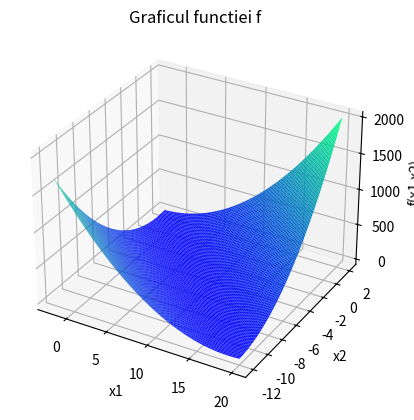
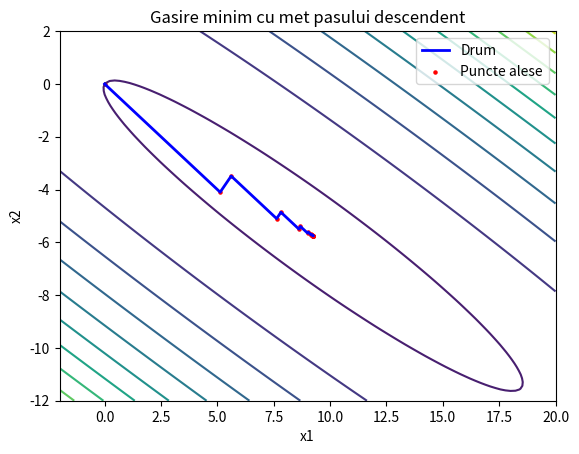
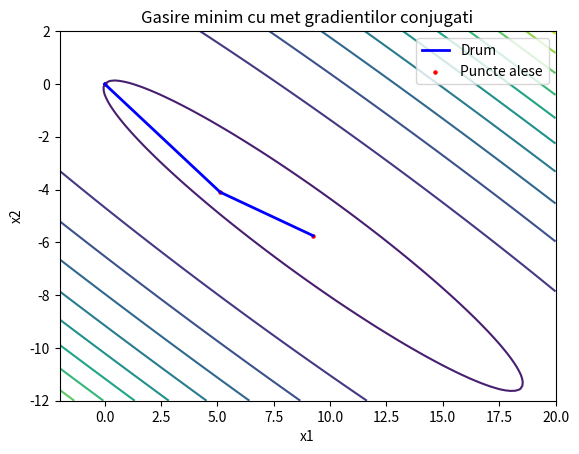

Here is the Python script that generated these plots, in order:
# DUNCEA VLAD ALEXANDRU GRUPA 344

import numpy as np
import matplotlib.pyplot as plt


# ====================================================================================================
# Functii ajutatoare
# ====================================================================================================
# ===============================================================
# Substitutia descendenta
# ===============================================================
def subs_desc_fast(a, b):
    """ Verifica daca matricea 'a' este patratica + compatibila cu vect 'b' """
    assert a.shape[0] == a.shape[1], 'Matricea sistemului nu  este patratica!'
    assert a.shape[0] == b.shape[0], 'Vectorul nu este compatibil'

    """ Initializeaza vectorul solutiei numerice. """
    n = b.shape[0] - 1
    x_num = np.zeros(shape=n + 1)

    """ Determina solutia numerica. """
    x_num[n] = b[n] / a[n, n]
    for k in range(n - 1, -1, -1):
        s = np.dot(a[k, k + 1:], x_num[k + 1:])
        x_num[k] = (b[k] - s) / a[k, k]

    return x_num


# ===============================================================
# Substitutia ascendenta
# ===============================================================
def subs_asc_fast(a, b):
    """ Verifica daca matricea 'a' este patratica + compatibila cu vect 'b' """
    assert a.shape[0] == a.shape[1], 'Matricea sistemului nu  este patratica!'
    assert a.shape[0] == b.shape[0], 'Vectorul nu este compatibil'

    """ Initializeaza vectorul solutiei numerice. """
    n = b.shape[0] - 1
    x_num = np.zeros(shape=n + 1)

    """ Determina solutia numerica. """
    x_num[0] = b[0] / a[0, 0]
    for k in range(1, n+1):
        s = np.dot(a[k, 0:k], x_num[0:k])
        x_num[k] = (b[k] - s) / a[k, k]

    return x_num

# ===============================================================
# Metoda de eliminare Gauss cu pivotare totala
# ===============================================================
def meg_pivot_total(a, b):
    """Verific daca matricea 'a' este patratica + compatibila cu vectorul 'b'"""
    assert a.shape[0] == a.shape[1], 'Matricea sistemului nu este patratica'
    assert a.shape[0] == b.shape[0], 'Matricea sistemului si vectorul b nu sunt compatibile'

    """ Date initiale """
    a = a.astype(float)
    a_ext = np.concatenate((a, b[:, None]), axis=1)
    n = b.shape[0] - 1
    # vector pentru a invarti solutia finala
    revert = np.arange(n + 1)

    for k in range(n):
        """Aflam pozitia pivotului + compatibilitate sistem"""
        if not a_ext[k:, k:n].any():
            raise AssertionError('Sistem incompatibil sau sistem comp nedeterminat')
        else:
            # aflam pozitia valorii maxime(poz in vector)
            poz = np.argmax(np.abs(a_ext[k:, k:-1]))
            # calculam pozitia relativ la matrice
            lin = int(poz / (n + 1 - k)) + k
            col = poz % (n + 1 - k) + k

        """ SCHIMBA linia 'k' cu 'lin' daca pivotul nu se afla pe linia potrivita """
        if k != lin:
            a_ext[[lin, k], :] = a_ext[[k, lin], :]

        """ SCHIMBA coloana 'k' cu 'col' daca pivotul nu se afla pe coloana potrivita """
        if k != col:
            a_ext[:, [col, k]] = a_ext[:, [k, col]]
            # memoram modificarea pt a indica solutia corecta
            revert[[col, k]] = revert[[k, col]]

        """Zero sub pozitia pivotului pe coloana"""
        for j in range(k + 1, n + 1):
            m = a_ext[j, k] / a_ext[k, k]
            a_ext[j, :] -= m * a_ext[k, :]

    """ Verifica compatibilitatea again."""
    if a_ext[n, n] == 0:
        raise AssertionError('Sistem incompatibil sau sistem comp nedeterminat')

    """Gaseste solutia numerica folosind metoda substitutiei descendente"""
    x_num = subs_desc_fast(a_ext[:, :-1], a_ext[:, -1])

    """ Plasam valorile pe pozitiile corecte"""
    x_sol = np.zeros(n + 1)
    for i in range(n + 1):
        x_sol[revert[i]] = x_num[i]

    return x_sol

# ====================================================================================================
# EX1
# ====================================================================================================

# Functii pentru afisare(din lab)
def grid_discret(A, b, size=100):
    """
    Construieste un grid discret si evaleaza f in fiecare punct al gridului
    """

    # size ->  Numar de puncte pe fiecare axa
    x1 = np.linspace(-2, 20, size)  # Axa x1
    x2 = np.linspace(-12, 2, size)  # Axa x2
    X1, X2 = np.meshgrid(x1, x2)  # Creeaza un grid pe planul determinat de axele x1 si x2

    X3 = np.zeros((size, size))
    for i in range(size):
        for j in range(size):
            x = np.array([X1[i, j], X2[i, j]])  # x e vectorul ce contine coordonatele unui punct din gridul definit mai sus
            X3[i, j] = .5 * x @ A @ x - x @ b  # Evaluam functia in punctul x

    return X1, X2, X3


def grafic_f(A, b):
    """
    Construieste graficul functiei f
    """

    # Construieste gridul asociat functiei
    (X1, X2, X3) = grid_discret(A, b)

    # Defineste o figura 3D
    fig1 = plt.figure()
    ax = plt.axes(projection="3d")

    # Construieste graficul functiei f folosind gridul discret X1, X2, X3=f(X1,X2)
    ax.plot_surface(X1, X2, X3, rstride=1, cstride=1, cmap='winter', edgecolor='none')

    # Etichete pe axe
    ax.set_xlabel('x1')
    ax.set_ylabel('x2')
    ax.set_zlabel('f(x1,x2)')

    # Titlu
    ax.set_title('Graficul functiei f')

    # Afiseaza figura
    fig1.show()


def met_pas_desc(point, A, b):
    # Initializari
    r = b - np.dot(A, point)
    pointX = []
    pointY = []
    pointX.append(point[0])
    pointY.append(point[1])
    while abs(np.prod(r)) > 10**(-10):
        # calucl alpha
        alph = np.divide(np.dot(r.T, r), np.dot(r.T,np.dot(A,r)))
        # calcul punct nou
        point = point + np.dot(alph,r)
        # adaugare punct la lista
        pointX.append(point[0])
        pointY.append(point[1])
        # calcul reziduu nou
        r = b - np.dot(A, point)

    return pointX,pointY

def met_grad_conjugati(point, A, b):
    # Initializari
    r = b - np.dot(A, point)
    d = r
    pointX = []
    pointY = []
    pointX.append(point[0])
    pointY.append(point[1])
    while abs(np.prod(r)) > 10**(-10):
        # calucl alpha
        alph = np.divide(np.dot(r.T, r), np.dot(d.T,np.dot(A,d)))
        # calcul punct nou
        point = point + np.dot(alph, d)
        # adaugare punct la lista
        pointX.append(point[0])
        pointY.append(point[1])
        # calcul reziduu nou
        r_vechi = r
        r = r - alph*np.dot(A, d)
        #calcul beta(ajutor pt noua directie)
        beta = np.divide(np.dot(r.T,r),np.dot(r_vechi.T,r_vechi))
        # calculam noua directie
        d = r + np.dot(beta, d)

    return pointX,pointY

def Ex1():
    # Functia data
    # 4.5*(x**2) + 12*x*y - 5*x + 10*(y**2) + 4*y
    # O desfacem in A,b
    A = np.array([[8, 12.0], [12.0, 20.0]]) # A este simetrica si pozitiv definita
    b = np.array([5, -4])

    # Afisare grafice
    grafic_f(A, b)

    """ Metoda pasului descendent """
    # calcul minim cu pas descendent
    pointX, pointY = met_pas_desc(np.array([0,0]), A, b)
    # Construieste gridul asociat functiei
    (X1, X2, X3) = grid_discret(A, b)
    # Ploteaza liniile de nivel ale functiei f
    fig2 = plt.figure()
    plt.contour(X1, X2, X3, levels=10)  # levels = numarul de linii de nivel
    # Etichete pe axe
    plt.xlabel('x1')
    plt.ylabel('x2')
    # Titlu
    plt.title('Gasire minim cu met pasului descendent')
    plt.plot(pointX, pointY, c='b', linewidth=2, label='Drum')
    plt.scatter(pointX, pointY, marker='.', c='red', s=20, label='Puncte alese')
    # Afiseaza figura
    plt.legend()
    fig2.show()

    """ Metoda gradientilor conjugati """
    # calcul minim cu pas descendent
    pointX, pointY = met_grad_conjugati(np.array([0, 0]), A, b)
    # Construieste gridul asociat functiei
    # Ploteaza liniile de nivel ale functiei f
    fig3 = plt.figure()
    plt.contour(X1, X2, X3, levels=10)  # levels = numarul de linii de nivel
    # Etichete pe axe
    plt.xlabel('x1')
    plt.ylabel('x2')
    # Titlu
    plt.title('Gasire minim cu met gradientilor conjugati')
    plt.plot(pointX, pointY, c='b', linewidth=2, label='Drum')
    plt.scatter(pointX, pointY, marker='.', c='red', s=20, label='Puncte alese')
    # Afiseaza figura
    plt.legend()
    fig3.show()



#Apelare ex1
Ex1()

# ====================================================================================================
# EX2
# ====================================================================================================
# ===============================================================
# Eroarea de trunchiere
# ===============================================================
def eroare_trunchiere(y_approx, y_adev):
    return np.abs(y_approx-y_adev)

# ===============================================================
# Eroarea maxima de trunchiere
# ===============================================================
def eroare_maxima_trunchiere(y_approx, y_adev):
    return np.max(eroare_trunchiere(y_approx,y_adev))


def metoda_lagrange(X, Y, pointx):
    """ Metoda Lagrange de calcularea a polinomului de interpolare Lagrange.
    :param X: X = [X0, X1, ..., Xn]
    :param Y: [Y0=f(X0), Y1=F(X1), ..., Yn=f(Xn)]
    :param pointx: Punct in care doresti o valoare aproximata a functiei
    :return: aprox_value: Valoarea aproximata calculata folosind polinomul Lagrange in pointx
    """
    n = len(X)
    L = np.zeros(n)
    vect_x = np.full([n], pointx)
    for i in range(n):
        vect_xk = np.full([n], X[i])
        up = np.prod(np.subtract(vect_x[:i], X[:i])) * np.prod(np.subtract(vect_x[i+1:], X[i+1:]))
        down = np.prod(np.subtract(vect_xk[:i], X[:i])) * np.prod(np.subtract(vect_xk[i+1:], X[i+1:]))
        L[i] = up/down

    return np.sum(np.dot(Y, L.T))


def metoda_newton_polLagrange(X, Y, pointx):
    """ Metoda Newton de calcularea a polinomului de interpolare Lagrange.
        :param X: X = [X0, X1, ..., Xn]
        :param Y: [Y0=f(X0), Y1=F(X1), ..., Yn=f(Xn)]
        :param pointx: Punct in care doresti o valoare aproximata a functiei
        :return: aprox_value: Valoarea aproximata calculata folosind polinomul Lagrange in pointx
        """
    # n este nr de puncte
    n = Y.shape[0]

    #A va fi matricea sistemului de ecuatii
    A = np.zeros([n,n])
    A[:,0] = 1

    for i in range(1,n):
        prod = 1
        for j in range(1,i+1):
            prod *= X[i]-X[j-1]
            A[i, j] = prod

    #rezolvare sistem cu met subst
    C = subs_asc_fast(A,Y)

    #Calcul aproximare
    approx = C[0]
    prod = 1
    for i in range(1,n):
        prod *= pointx - X[i-1]
        approx += C[i]*prod

    return approx

# Functia care trebuie aproximata
def fex2(x):
    """ Functia din exercitiu. """
    y = -4 * np.sin(-x) + 9*np.cos(8*x) - 5.01*x
    return y

# ex2 in sine
def ex2():
    # Intervalul dat
    interval = [-np.pi, np.pi]  # [a, b]

    x_domain = np.linspace(interval[0], interval[1], 200)  # Discretizare domeniu (folosit pentru plotare)
    y_values = fex2(x_domain)  # Valorile functiei exacte in punctele din discretizare

    # Afisare grafic figure
    plt.figure(0)
    plt.plot(x_domain, y_values, c='k', linewidth=2, label='Functie exacta')
    plt.xlabel('x')
    plt.ylabel('y = f(x)')
    plt.grid()

    #eroarea maxima dorita
    err_dorit = 10**(-2)
    # eroarea maxima obtinuta (intial orice mai mare ca err dorita)
    err_max = err_dorit + 1

    #Gradul maxim polinomului(initial 2)
    N = 40 # Va creste pana avem eroarea dorita
    while(err_max > err_dorit):
        #oprire in caz ca ajungem la un N prea mare
        if(N > 100):
            raise AssertionError("Nu am reusit sa ajungem la gradul de aproximare dorit!")

        x_stiut = np.linspace(interval[0], interval[1], N + 1)  # Discretizare interval (nodurile date de client)
        y_stiut = fex2(x_stiut)  # Valorile functiei in nodurile date de client

        # Calculare discretizare polinom
        y_interp_lagrange = np.zeros(len(x_domain))  # Folosit pentru a stoca valorile aproximate
        y_interp_lagrange2 = np.zeros(len(x_domain))  # Folosit pentru a stoca valorile aproximate
        for i in range(len(x_domain)):
            y_interp_lagrange[i] = metoda_newton_polLagrange(x_stiut, y_stiut, x_domain[i])
            y_interp_lagrange2[i] = metoda_lagrange(x_stiut, y_stiut, x_domain[i])

        err_max = eroare_maxima_trunchiere(y_interp_lagrange,y_values)
        #Afisare de testare
        print("Maxim eroare interp lagrange pt N = "+str(N) + " : "+ str(err_max))
        break
        #Crestem N
        N += 1

    """ Avem N care satisface constrangerile de aproximare """
    # Afisare date client pe grafic
    plt.scatter(x_stiut, y_stiut, marker='*', c='red', s=200, label='Date stiute')


    # Afisare grafic aprixomare
    plt.plot(x_domain, y_interp_lagrange, c='b', linewidth=1, linestyle='-', label='Metoda Lagrange calc cu Newton')
    plt.plot(x_domain, y_interp_lagrange2, c='r', linewidth=1, linestyle='-.', label='Metoda Lagrange')
    plt.title('Interpolare Lagrange, N={}'.format(N))
    plt.legend()
    plt.show()

    #Grafic eroare
    plt.figure(1)
    plt.plot(x_domain, eroare_trunchiere(y_interp_lagrange,y_values), c='k', linewidth=2, label='Eroarea')
    plt.xlabel('x')
    plt.ylabel('y = f(x)')
    plt.grid()
    plt.title('Eroarea pt Interpolare Lagrange, N={}'.format(N))
    plt.legend()
    plt.show()

# Apelare ex2
#ex2()


# ====================================================================================================
# EX3
# ====================================================================================================

def spline_liniara(X, Y, pointx):
    """ Metoda de interpolare spline liniara.
    :param X: X = [X0, X1, ..., Xn]
    :param Y: [Y0=f(X0), Y1=F(X1), ..., Yn=f(Xn)]
    :param pointx: Punct in care doresti o valoare aproximata a functiei

    :return: aprox_value: Valoarea aproximata calculata interpolarea spline liniara in pointx
    """
    # PAS 1
    n = X.shape[0] - 1
    a =np.zeros([n])
    b = np.zeros([n])

    # PAS 2
    for j in range(n):
        a[j] = Y[j]
        b[j] = (Y[j+1] - Y[j]) / (X[j+1] - X[j])

    # PAS 3
    for j in range(n):
        if X[j] <= pointx <= X[j+1]:

            return a[j] + b[j] * (pointx - X[j])

    return -1

def spline_patratica(X, Y, pointx):
    """ Metoda de interpolare spline liniara.
    :param X: X = [X0, X1, ..., Xn]
    :param Y: [Y0=f(X0), Y1=F(X1), ..., Yn=f(Xn)]
    :param pointx: Punct in care doresti o valoare aproximata a functiei
    :return: aprox_value: Valoarea aproximata calculata interpolarea spline patratica in pointx
    """
    # PAS 1
    n = X.shape[0] - 1
    a =np.zeros([n])
    b = np.zeros([n])

    # PAS 2
    for j in range(n):
        a[j] = Y[j]
        b[j] = (Y[j+1] - Y[j]) / (X[j+1] - X[j])

    # PAS 3
    for j in range(n):
        if X[j] <= pointx <= X[j+1]:

            return a[j] + b[j] * (pointx - X[j])

    return -1

def spline_cubica(X, Y, pointx):
    """ Metoda de interpolare spline liniara.
    :param X: X = [X0, X1, ..., Xn]
    :param Y: [Y0=f(X0), Y1=F(X1), ..., Yn=f(Xn)]
    :param pointx: Punct in care doresti o valoare aproximata a functiei
    :return: aprox_value: Valoarea aproximata calculata interpolarea spline patratica in pointx
    """
    # PAS 1
    n = X.shape[0] - 1
    a =np.zeros([n])
    b = np.zeros([n])

    # PAS 2
    for j in range(n):
        a[j] = Y[j]
        b[j] = (Y[j+1] - Y[j]) / (X[j+1] - X[j])

    # PAS 3
    for j in range(n):
        if X[j] <= pointx <= X[j+1]:

            return a[j] + b[j] * (pointx - X[j])

    return -1

# Functia care trebuie aproximata
def fex3(x):
    """ Functia din exercitiu. """
    y = -6 * np.sin(3*x) + 2*np.cos(-9*x) - 26.23*x
    return y


# ex3 in sine
def ex3():
    # Intervalul dat
    interval = [-np.pi, np.pi]  # [a, b]

    x_domain = np.linspace(interval[0], interval[1], 200)  # Discretizare domeniu (folosit pentru plotare)
    y_values = fex3(x_domain)  # Valorile functiei exacte in punctele din discretizare

    # Afisare grafic figure
    plt.figure(0)
    plt.plot(x_domain, y_values, c='k', linewidth=2, label='Functie exacta')
    plt.xlabel('x')
    plt.ylabel('y = f(x)')
    plt.grid()

    #eroarea maxima dorita
    err_dorit = 10**(-5)
    # eroarea maxima obtinuta (intial orice mai mare ca err dorita)
    err_max = err_dorit + 1

    #Gradul maxim polinomului(initial 2)
    N = 5 # Va creste pana avem eroarea dorita
    while(err_max > err_dorit):
        #oprire in caz ca ajungem la un N prea mare
        if(N > 100):
            raise AssertionError("Nu am reusit sa ajungem la gradul de aproximare dorit!")

        x_stiut = np.linspace(interval[0], interval[1], N + 1)  # Discretizare interval (nodurile date de client)
        y_stiut = fex3(x_stiut)  # Valorile functiei in nodurile date de client

        # Calculare discretizare polinom
        y_interp = np.zeros(len(x_domain))  # Folosit pentru a stoca valorile aproximate
        for i in range(len(x_domain)):
            y_interp[i] = spline_liniara(x_stiut, y_stiut, x_domain[i])

        err_max = eroare_maxima_trunchiere(y_interp,y_values)
        #Afisare de testare
        print("Maxim eroare interp lagrange pt N = "+str(N) + " : "+ str(err_max))
        break
        #Crestem N
        N += 1

    """ Avem N care satisface constrangerile de aproximare """
    # Afisare date client pe grafic
    plt.scatter(x_stiut, y_stiut, marker='*', c='red', s=200, label='Date stiute')


    # Afisare grafic aprixomare
    plt.plot(x_domain, y_interp, c='b', linewidth=1, linestyle='-', label='Spline Cubica')
    plt.title('Interpolare Spline Cubica, N={}'.format(N))
    plt.legend()
    plt.show()

    #Grafic eroare
    plt.figure(1)
    plt.plot(x_domain, eroare_trunchiere(y_interp,y_values), c='k', linewidth=2, label='Eroarea')
    plt.xlabel('x')
    plt.ylabel('y = f(x)')
    plt.grid()
    plt.title('Eroarea pt Interpolare Spline Cubica, N={}'.format(N))
    plt.legend()
    plt.show()

#Apel ex3
# ex3()